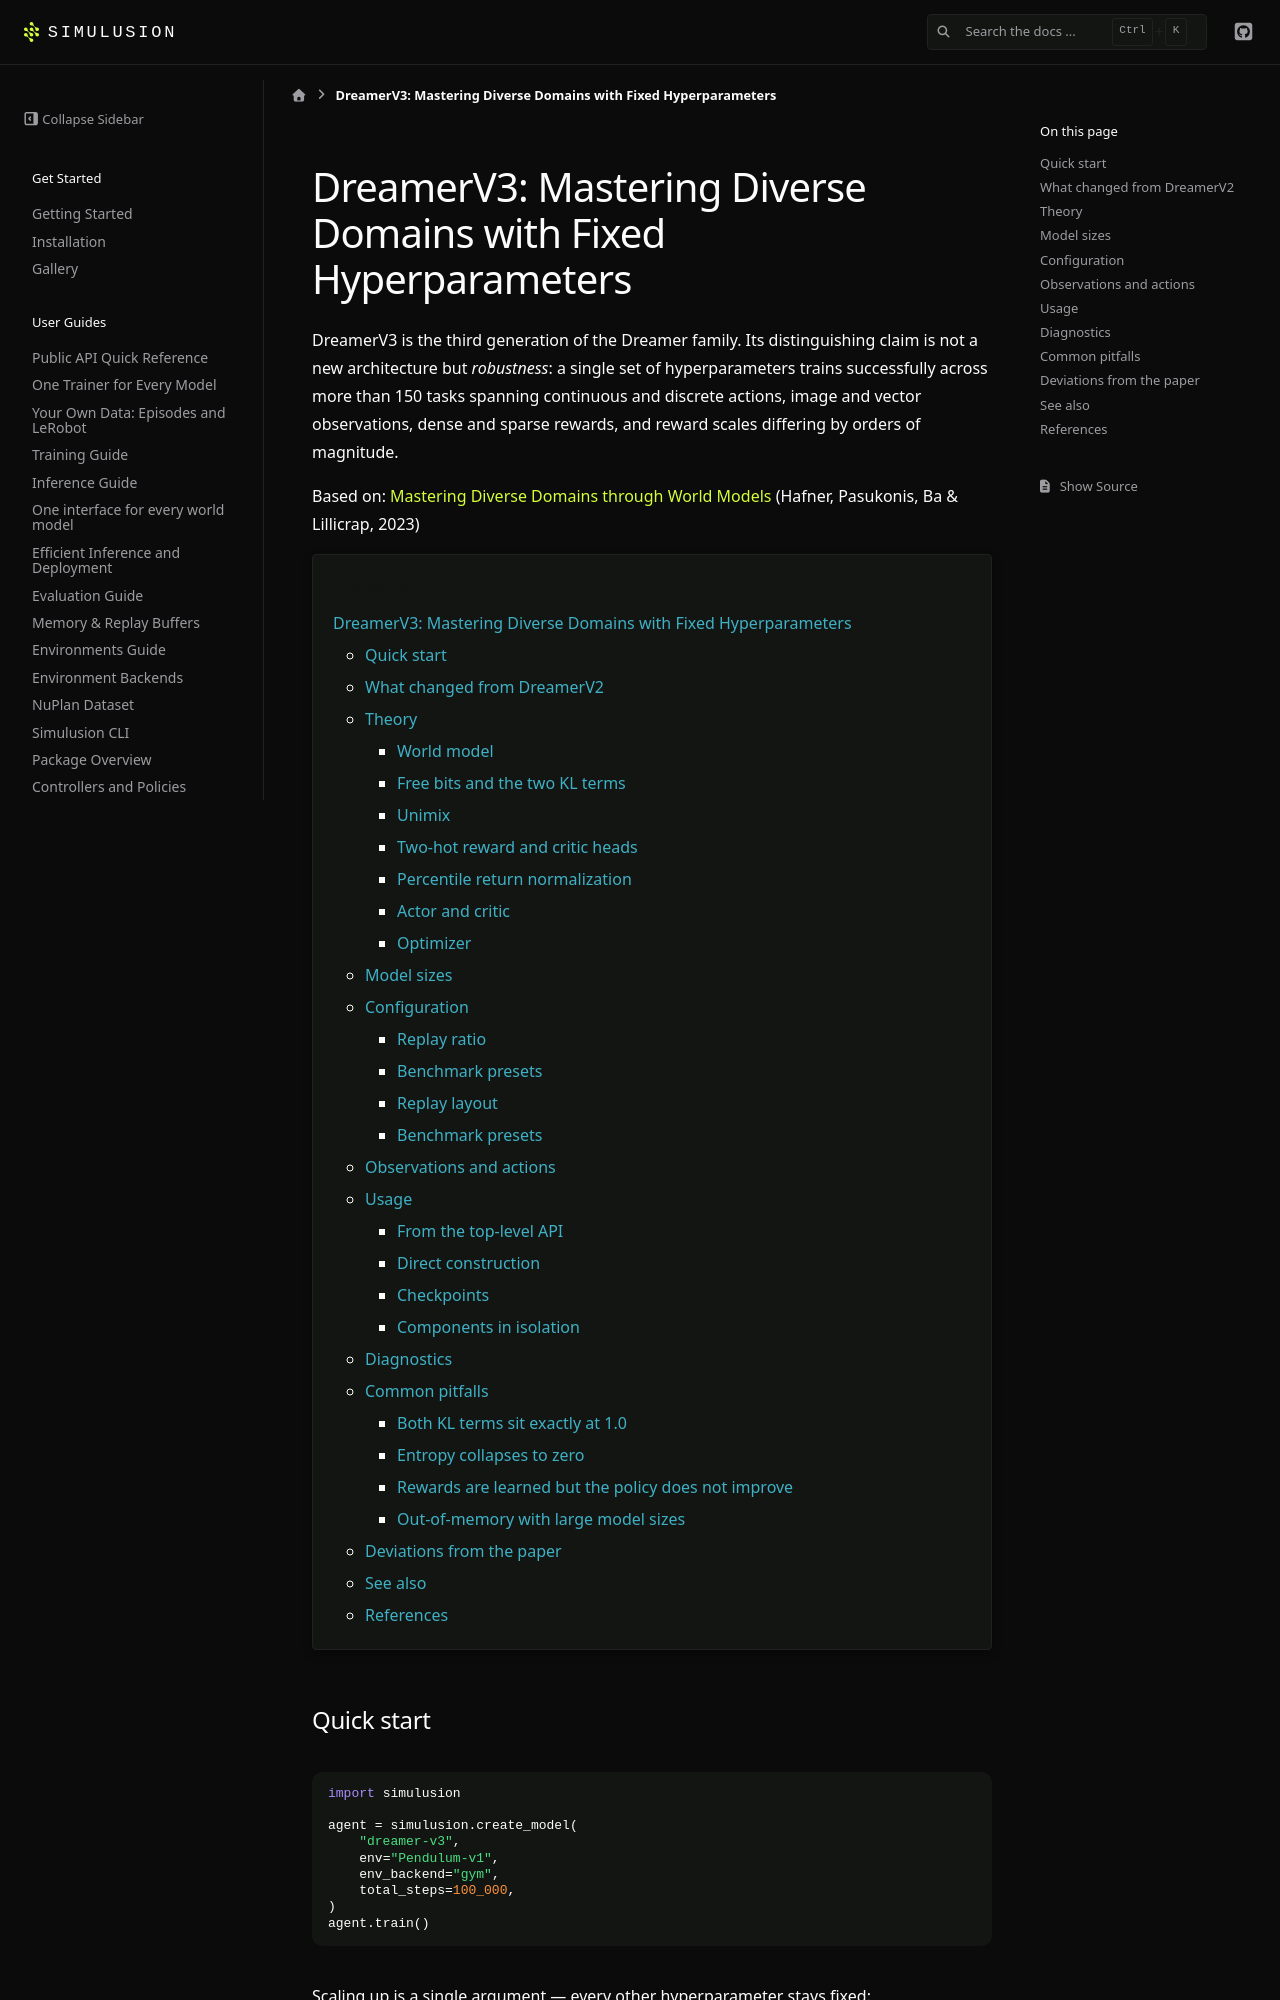

repository: ParamThakkar123/simulusion · page: pr-preview/pr-231/dreamer_v3.html · generator: sphinx

# DreamerV3: Mastering Diverse Domains with Fixed Hyperparameters

DreamerV3 is the third generation of the Dreamer family. Its distinguishing claim is
not a new architecture but *robustness*: a single set of hyperparameters trains
successfully across more than 150 tasks spanning continuous and discrete actions,
image and vector observations, dense and sparse rewards, and reward scales differing
by orders of magnitude.

Based on: [Mastering Diverse Domains through World Models](https://arxiv.org/abs/2301.04104)
(Hafner, Pasukonis, Ba & Lillicrap, 2023)

```{contents} Contents
:depth: 3
```

## Quick start

```python
import simulusion

agent = simulusion.create_model(
    "dreamer-v3",
    env="Pendulum-v1",
    env_backend="gym",
    total_steps=100_000,
)
agent.train()
```

Scaling up is a single argument — every other hyperparameter stays fixed:

```python
agent = simulusion.create_model("dreamer-v3", env="walker-walk", model_size="200m")
```

## What changed from DreamerV2

DreamerV2 already used discrete latents and two-hot heads. DreamerV3 adds the
robustness machinery that removes the need for per-domain tuning.

| Area | DreamerV2 (this repo) | DreamerV3 |
| --- | --- | --- |
| Latents | Gaussian (`mean`, `std`) | Categorical, 1% unimix, straight-through |
| KL terms | Single balanced KL | Separate `L_dyn` / `L_rep` with free bits |
| Actor objective | Backprop through dynamics | Reinforce + entropy bonus |
| Return scaling | None | Percentile range with a denominator limit |
| Critic | Two-hot on imagined returns | Adds EMA regularizer and a replay loss |
| Head init | Default | Zero-initialized output weights |
| Optimizer | Adam + norm clipping | LaProp + adaptive gradient clipping |
| Normalization | None | RMSNorm + SiLU throughout |
| Sequence model | Dense GRU | Block-diagonal GRU (8 blocks) |
| Replay | Rejects episode-spanning windows | `is_first` flags, an online queue, stored latent states |

## Theory

### World model

The world model is a Recurrent State-Space Model whose stochastic state is a vector
of categorical variables rather than a Gaussian:

```{math}
\begin{aligned}
\text{Sequence model:} &\quad h_t = f_\phi(h_{t-1}, z_{t-1}, a_{t-1}) \\
\text{Encoder:} &\quad z_t \sim q_\phi(z_t \mid h_t, x_t) \\
\text{Dynamics predictor:} &\quad \hat{z}_t \sim p_\phi(\hat{z}_t \mid h_t) \\
\text{Reward predictor:} &\quad \hat{r}_t \sim p_\phi(\hat{r}_t \mid h_t, z_t) \\
\text{Continue predictor:} &\quad \hat{c}_t \sim p_\phi(\hat{c}_t \mid h_t, z_t) \\
\text{Decoder:} &\quad \hat{x}_t \sim p_\phi(\hat{x}_t \mid h_t, z_t)
\end{aligned}
```

The model state is `s_t = {h_t, z_t}`. Samples of `z_t` use straight-through
gradients: the forward pass is a hard one-hot vector, the backward pass sees the
softmax probabilities.
